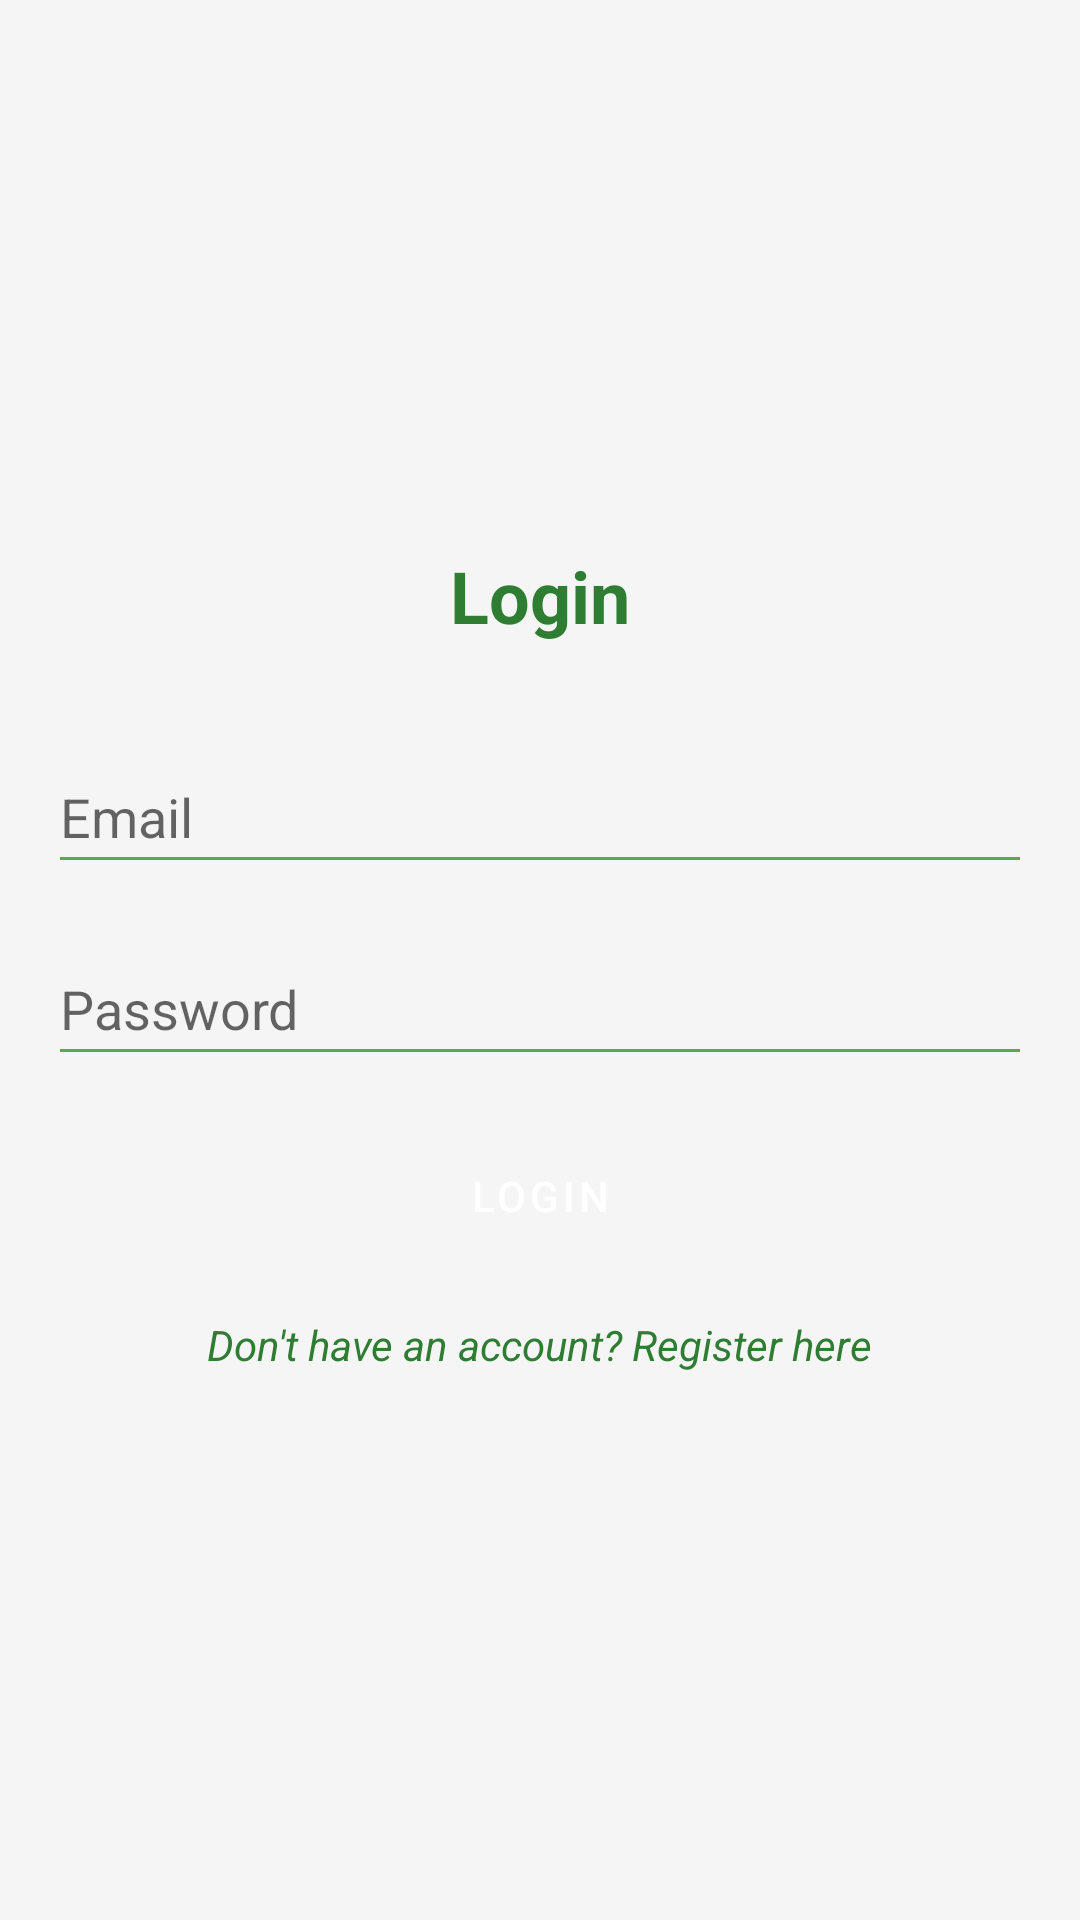

Here is an Android app screen rendered from its layout file. Give the layout XML and the strings, colors and styles it references.
<!-- AndroidManifest.xml: application theme AppTheme -->
<!-- res/layout/activity_login.xml -->
<?xml version="1.0" encoding="utf-8"?>
<LinearLayout xmlns:android="http://schemas.android.com/apk/res/android"
    android:layout_width="match_parent"
    android:layout_height="match_parent"
    android:orientation="vertical"
    android:padding="16dp"
    android:gravity="center"
    android:background="@color/grey_background">

    
    <TextView
        android:id="@+id/tv_login_title"
        android:layout_width="wrap_content"
        android:layout_height="wrap_content"
        android:text="Login"
        android:textSize="24sp"
        android:textColor="@color/green_text"
        android:textStyle="bold"
        android:layout_marginBottom="32dp" />

    
    <EditText
        android:id="@+id/et_login_email"
        android:layout_width="match_parent"
        android:layout_height="wrap_content"
        android:layout_marginBottom="16dp"
        android:backgroundTint="@color/green_primary"
        android:hint="Email"
        android:inputType="textEmailAddress"
        android:minHeight="48dp"
        android:textColor="@color/green_text" />

    
    <EditText
        android:id="@+id/et_login_password"
        android:layout_width="match_parent"
        android:layout_height="wrap_content"
        android:layout_marginBottom="16dp"
        android:backgroundTint="@color/green_primary"
        android:hint="Password"
        android:inputType="textPassword"
        android:minHeight="48dp"
        android:textColor="@color/green_text" />

    
    <Button
        android:id="@+id/btn_login"
        android:layout_width="match_parent"
        android:layout_height="wrap_content"
        android:text="Login"
        style="@style/CustomButtonStyle"
        android:layout_marginBottom="16dp" />

    
    <TextView
        android:id="@+id/tv_register"
        android:layout_width="wrap_content"
        android:layout_height="wrap_content"
        android:text="Don't have an account? Register here"
        android:textColor="@color/green_text"
        android:textStyle="italic" />
</LinearLayout>
<!-- resources referenced by this layout -->
<resources>
  <color name="green_primary">#4CAF50</color>
  <color name="green_text">#2E7D32</color>
  <color name="grey_background">#F5F5F5</color>
  <style name="CustomButtonStyle" parent="Widget.MaterialComponents.Button">
              <item name="android:backgroundTint">@color/green_primary</item>
              <item name="android:textColor">@color/white</item>
          </style>
  <style name="AppTheme" parent="Theme.MaterialComponents.DayNight.NoActionBar">
              
              <item name="colorPrimary">@color/green_primary</item>
              <item name="colorPrimaryVariant">@color/green_variant</item>
              <item name="colorOnPrimary">@color/white</item>
  
              
              <item name="colorSecondary">@color/yellow_secondary</item>
              <item name="colorSecondaryVariant">@color/yellow_variant</item>
              <item name="colorOnSecondary">@color/grey_background</item>
  
              
              <item name="android:colorBackground">@color/grey_background</item>
              <item name="android:textColor">@color/green_text</item>
              <item name="android:statusBarColor">@color/green_variant</item>
              <item name="android:navigationBarColor">@color/yellow_secondary</item>
  
              
              <item name="android:buttonStyle">@style/CustomButtonStyle</item>
          </style>
  <color name="white">#FFFFFFFF</color>
  <color name="green_variant">#388E3C</color>
  <color name="yellow_secondary">#FFEB3B</color>
  <color name="yellow_variant">#FBC02D</color>
</resources>
